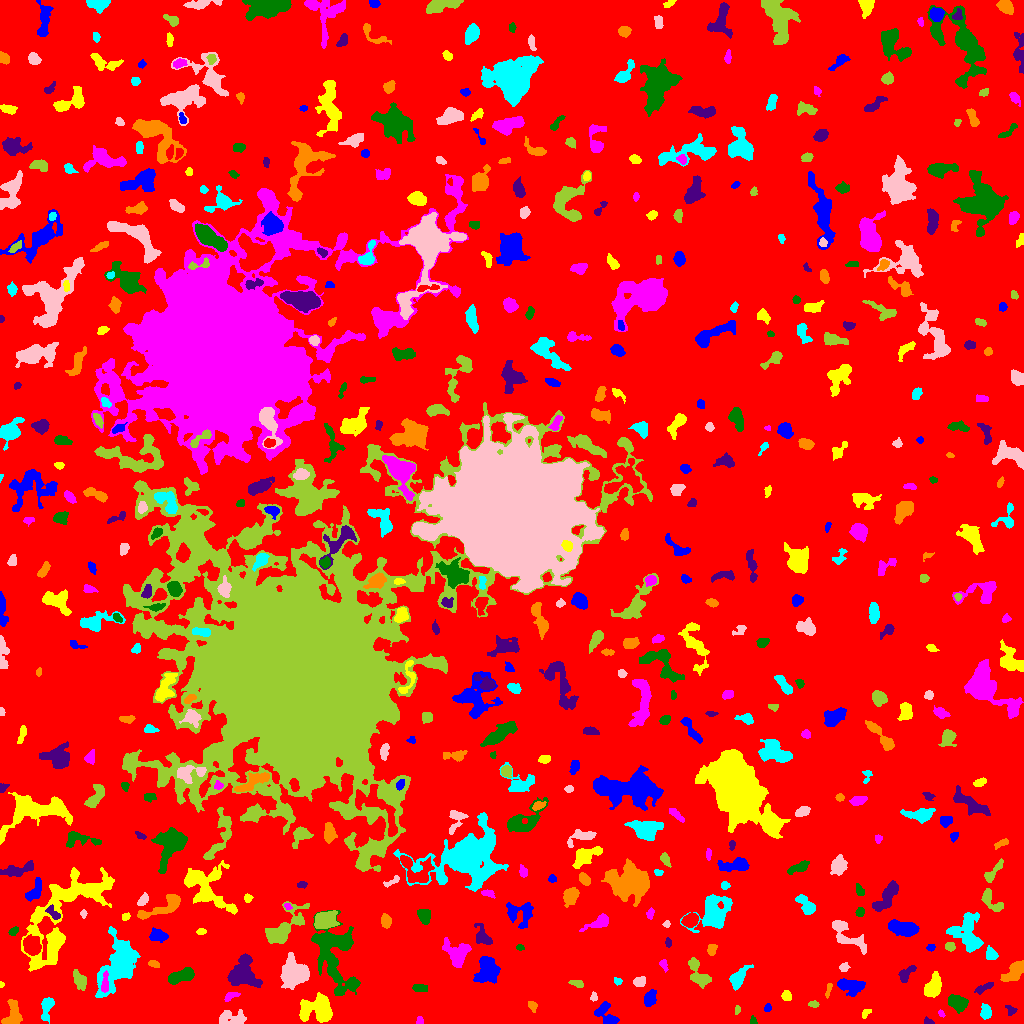

The data file committed next to this chart (first rows):
ID, X, Y, A, B, theta, total_flux, mu_max, mu_median, mu_mean, R_fwhm, R_e, R10, R90, x_start, x_end, y_start, y_end, area, greylevel
0, 499.5, 504.8, 300.6, 297.5, 0.992, 2002779, 14.0, 2.0, 2.553, 113.7, 232, 88.45, 376.1, 0, 1023, 0, 1023, 784423, 2.553
1, 606.2, 8.784, 7.327, 4.158, -0.9326, 1003, 8.0, 3.0, 3.495, 6.333, 5.323, 2.111, 8.425, 594, 619, 0, 22, 287, 8.495
2, 315.2, 13.71, 8.67, 6.373, -0.06398, 2807, 13.0, 4.0, 4.305, 6.676, 7.569, 2.821, 11.89, 299, 332, 1, 31, 652, 13.31
3, 419.5, 2.74, 2.199, 1.574, 1.568, 131.0, 5.0, 2.0, 2.426, 2.764, 2.257, 0.7979, 3.478, 416, 423, 0, 7, 54, 8.426
4, 753.3, 2.206, 1.993, 1.348, -1.246, 68.0, 4.0, 1.0, 1.308, 2.185, 1.784, 0.5642, 3.192, 750, 757, 0, 8, 52, 8.308
5, 927.5, 1.848, 2.412, 1.593, -0.2987, 237.0, 9.0, 4.0, 4.158, 2.646, 2.257, 0.7979, 3.613, 924, 934, 0, 7, 57, 11.16
6, 12.7, 7.834, 6.546, 3.78, 1.404, 938.0, 8.0, 3.0, 3.075, 6.408, 5.262, 1.954, 8.137, 1, 22, 0, 24, 305, 9.075
7, 46.8, 17.48, 5.543, 2.457, 1.394, 712.0, 10.0, 2.0, 3.222, 4.406, 3.909, 1.493, 6.747, 41, 54, 0, 26, 221, 9.222
8, 231.5, 4.613, 7.348, 3.776, -0.04011, 455.0, 4.0, 1.0, 1.532, 6.652, 5.109, 1.871, 8.117, 219, 246, 0, 14, 297, 8.532
9, 737.1, 13.71, 2.369, 1.351, 1.408, 167.0, 6.0, 3.0, 3.408, 3.385, 2.257, 0.7979, 3.478, 735, 740, 9, 18, 49, 8.408
10, 495.4, 4.258, 4.034, 2.074, -0.6702, 236.0, 5.0, 2.0, 1.888, 3.385, 3.29, 1.262, 5.352, 488, 502, 0, 14, 125, 7.888
11, 767.7, 15.88, 1.877, 1.412, -1.453, 145.0, 8.0, 2.0, 2.544, 2.257, 1.954, 0.5642, 3.29, 764, 771, 12, 20, 57, 9.544
12, 865.3, 9.974, 2.882, 1.556, 0.7642, 117.0, 4.0, 2.0, 1.696, 3.478, 2.523, 0.9772, 3.989, 862, 871, 5, 14, 69, 7.696
13, 941.3, 10.06, 1.885, 1.32, -0.9775, 101.0, 4.0, 2.0, 2.349, 2.985, 1.954, 0.7979, 3.09, 938, 945, 6, 14, 43, 10.35
14, 956.9, 20.89, 4.106, 3.145, -0.553, 1573, 15.0, 4.0, 5.804, 5.557, 4.442, 1.784, 7.291, 948, 968, 10, 29, 271, 11.8
15, 1010, 13.44, 2.948, 2.386, -0.7703, 258.0, 5.0, 3.0, 3.071, 4.442, 3.192, 1.262, 4.72, 1005, 1017, 8, 18, 84, 8.071
16, 532.3, 17.46, 2.842, 1.927, -0.9625, 303.0, 6.0, 3.0, 3.607, 4.478, 2.985, 1.262, 4.514, 528, 537, 11, 22, 84, 8.607
17, 985.8, 11.46, 3.372, 2.269, -1.546, 575.0, 10.0, 3.0, 3.885, 4.334, 3.478, 1.382, 5.557, 980, 991, 4, 20, 148, 9.885
18, 593.7, 26.39, 2.173, 1.572, 1.452, 97.0, 4.0, 2.0, 1.672, 3.192, 2.257, 0.7979, 3.568, 590, 597, 22, 32, 58, 7.672
19, 813.7, 19.36, 2.482, 1.483, -0.07, 191.0, 6.0, 3.0, 2.894, 3.432, 2.394, 0.9772, 3.785, 808, 819, 16, 23, 66, 8.894
20, 875.8, 32.8, 5.557, 1.82, -0.8101, 194.0, 4.0, 2.0, 1.883, 4.297, 2.985, 1.128, 4.918, 870, 888, 22, 39, 103, 9.883
21, 649.8, 24.81, 4.183, 2.685, 1.209, 670.0, 8.0, 4.0, 3.722, 5.382, 4.222, 1.596, 6.604, 644, 656, 17, 34, 180, 8.722
22, 786.5, 27.74, 2.496, 2.16, -0.725, 320.0, 7.0, 3.0, 3.333, 3.742, 2.985, 1.128, 4.652, 781, 791, 23, 33, 96, 9.333
23, 230.5, 27.28, 3.717, 1.704, 0.4197, 258.0, 6.0, 2.0, 2.58, 3.868, 2.985, 1.128, 4.754, 224, 240, 22, 31, 100, 10.58
24, 419.2, 35.54, 3.49, 1.865, -0.1014, 235.0, 4.0, 2.0, 2.061, 4.886, 3.241, 1.262, 5.046, 412, 427, 32, 39, 114, 8.061
25, 984.5, 35.97, 5.247, 1.691, 0.4376, 311.0, 5.0, 2.5, 2.43, 4.514, 3.613, 1.493, 5.412, 974, 993, 29, 41, 128, 8.43
26, 828.2, 33.13, 4.477, 1.181, 1.305, 210.0, 6.0, 3.0, 2.917, 3.7, 2.706, 0.9772, 4.184, 825, 832, 25, 40, 72, 9.917
27, 118, 58.29, 14.15, 7.328, 1.155, 7783, 19.0, 5.0, 6.08, 8.273, 10.39, 3.785, 17.28, 95, 140, 26, 97, 1280, 12.08
28, 295.3, 50.79, 6.699, 6.218, -1.3, 4410, 17.0, 5.0, 6.553, 7.674, 7.464, 2.877, 12.35, 280, 309, 34, 71, 673, 11.55
29, 577.5, 39.78, 3.089, 1.605, -0.2123, 238.0, 7.0, 2.0, 2.559, 2.877, 2.706, 0.9772, 4.442, 568, 583, 36, 43, 93, 8.559
30, 382.4, 36.51, 13.89, 2.861, -1.486, 1017, 7.0, 3.0, 2.889, 6.232, 5.809, 2.257, 9.062, 373, 389, 16, 57, 352, 8.889
31, 852, 37.15, 6.348, 3.538, -0.1716, 1673, 13.0, 4.0, 4.95, 5.202, 5.528, 2.111, 8.831, 837, 865, 27, 45, 338, 9.95
32, 1.571, 39.09, 1.353, 1.083, -0.9067, 56.0, 4.0, 2.0, 2.0, 2.459, 1.596, 0.5642, 2.326, 0, 4, 36, 42, 28, 10.0
33, 104.8, 39.81, 5.779, 1.675, 1.471, 383.0, 7.0, 3.0, 2.858, 3.613, 3.568, 1.382, 5.67, 101, 108, 31, 53, 134, 16.86
34, 333.3, 71.25, 18, 9.715, -1.291, 6169, 13.0, 3.0, 4.168, 9.305, 11.08, 4.184, 18.35, 311, 360, 28, 113, 1480, 10.17
35, 905.4, 49.22, 5.134, 2.281, 0.7631, 634.0, 13.0, 3.0, 3.708, 3.192, 3.478, 1.262, 5.917, 898, 916, 41, 58, 171, 10.71
36, 1016, 53.2, 6.526, 3.012, 0.8117, 1110, 12.0, 3.0, 3.535, 4.442, 4.787, 1.784, 8.234, 1000, 1023, 42, 63, 314, 9.535
37, 617.7, 42.26, 1.892, 1.655, -0.4247, 119.0, 4.0, 2.0, 2.088, 3.141, 2.185, 0.7979, 3.613, 614, 622, 38, 46, 57, 9.088
38, 639.1, 41.65, 2.82, 2.065, 0.07886, 230.0, 5.0, 2.0, 1.949, 3.827, 3.09, 1.262, 4.652, 633, 645, 37, 47, 118, 8.949
39, 79.99, 42.51, 4.867, 2.678, -1.107, 788.0, 9.0, 3.0, 3.844, 4.82, 4.478, 1.693, 7.024, 73, 86, 33, 54, 205, 8.844
40, 798.6, 49.72, 9.848, 3.743, 0.1046, 1867, 11.0, 5.0, 5.186, 6.794, 6.257, 2.459, 9.591, 783, 820, 41, 58, 360, 9.186
41, 487.5, 53.61, 6.392, 4.99, 1.358, 3017, 13.0, 6.0, 6.01, 8.387, 6.84, 2.764, 10.66, 473, 500, 40, 67, 502, 11.01
42, 932.8, 36.37, 5.805, 3.49, 1.117, 1506, 9.0, 5.0, 4.706, 7.247, 5.642, 2.257, 8.649, 924, 941, 26, 52, 320, 10.71
43, 663.5, 58.66, 2.95, 1.707, -1.229, 149.0, 4.0, 2.0, 1.91, 3.785, 2.646, 0.9772, 4.37, 659, 668, 51, 64, 78, 7.91
44, 181.2, 47.4, 7.551, 2.853, 0.347, 1296, 8.0, 4.0, 4.208, 7.653, 5.67, 2.326, 8.593, 168, 194, 39, 56, 308, 9.208
45, 243.7, 49.23, 7.87, 6.27, -0.9342, 2600, 12.0, 4.0, 3.957, 7.674, 7.334, 2.764, 11.59, 227, 262, 36, 70, 657, 9.957
46, 153.5, 59.66, 2.902, 1.584, -0.2582, 176.0, 5.0, 2.0, 2.316, 3.29, 2.706, 0.9772, 4.146, 148, 159, 56, 63, 76, 10.32
47, 737.5, 44.73, 5.136, 2.706, 0.958, 1402, 17.0, 4.0, 5.154, 4.478, 4.26, 1.596, 7.114, 729, 753, 33, 59, 272, 11.15
48, 844.1, 56.17, 2.362, 1.809, 0.5687, 140.0, 4.0, 2.0, 1.772, 3.7, 2.523, 0.9772, 4.107, 839, 850, 52, 61, 79, 7.772
49, 699, 49.07, 8.69, 3.633, -1.024, 1379, 11.0, 4.0, 4.032, 5.441, 5.557, 2.034, 8.974, 688, 711, 35, 66, 342, 9.032
50, 416.4, 71.41, 2.38, 1.709, 0.7855, 162.0, 6.0, 2.0, 2.455, 2.985, 2.394, 0.9772, 3.909, 413, 422, 66, 75, 66, 9.455
51, 930.5, 76.24, 1.993, 1.691, 0.2617, 125.0, 4.0, 2.0, 2.193, 3.478, 2.326, 0.9772, 3.613, 926, 935, 72, 79, 57, 10.19
52, 54.65, 81.5, 3.612, 1.639, 1.412, 156.0, 4.0, 2.0, 1.458, 4.334, 3.192, 1.128, 4.687, 51, 59, 73, 89, 107, 14.46
53, 457.2, 68.11, 5.508, 4.641, -1.045, 1859, 15.0, 3.0, 4.178, 5.232, 5.109, 1.954, 9.236, 442, 471, 56, 86, 445, 10.18
54, 519.8, 76.28, 1.869, 1.438, -0.1753, 90.0, 4.0, 2.0, 1.875, 3.141, 2.111, 0.7979, 3.192, 516, 524, 73, 79, 48, 7.875
55, 668.5, 80.88, 2.124, 1.424, -1.45, 118.0, 5.0, 2.0, 2.07, 2.326, 2.111, 0.7979, 3.568, 665, 671, 76, 86, 57, 8.07
56, 711.6, 73.5, 2.585, 1.953, 1.451, 311.0, 7.0, 3.0, 3.11, 3.785, 2.932, 1.128, 4.478, 707, 717, 68, 79, 100, 11.11
57, 990.8, 69.18, 3.106, 2.342, -1.129, 670.0, 13.0, 5.0, 5.038, 3.785, 3.385, 1.262, 5.382, 986, 998, 64, 78, 133, 12.04
58, 848.2, 87.81, 12.62, 4.503, -0.6804, 2030, 9.0, 5.0, 4.562, 8.463, 7.247, 2.821, 10.75, 832, 866, 69, 103, 445, 8.562
59, 950.6, 76.56, 2.366, 1.932, -0.1144, 204.0, 7.0, 2.0, 2.372, 2.523, 2.646, 0.9772, 4.297, 945, 955, 72, 81, 86, 10.37
... 533 more rows
